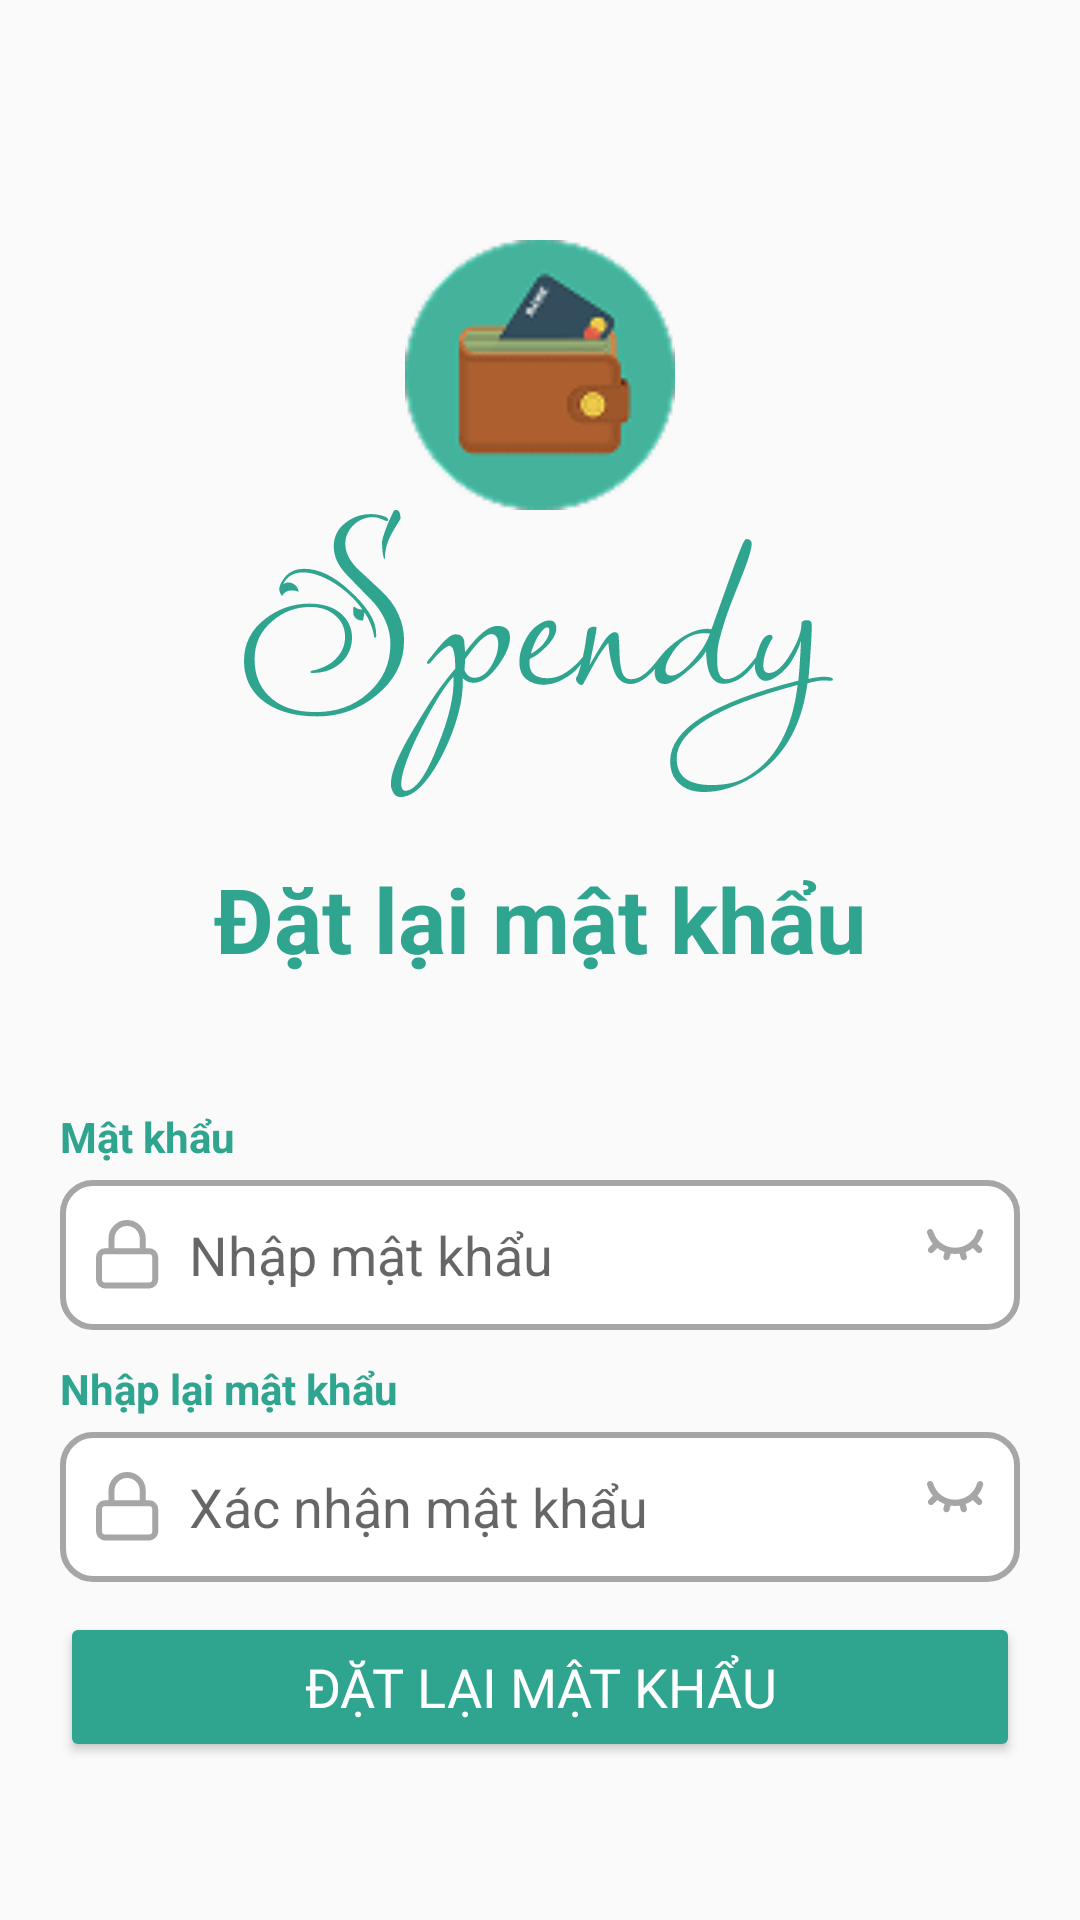

Here is an Android app screen rendered from its layout file. Give the layout XML and the strings, colors and styles it references.
<!-- AndroidManifest.xml: application theme Theme.MySpendyApp -->
<!-- res/layout/fragment_reset_password.xml -->
<ScrollView
    xmlns:android="http://schemas.android.com/apk/res/android"
    xmlns:app="http://schemas.android.com/apk/res-auto"
    xmlns:tools="http://schemas.android.com/tools"
    android:layout_width="match_parent"
    android:layout_height="match_parent"
    tools:context=".MainActivity">

    <LinearLayout
        android:id="@+id/main"
        android:layout_width="match_parent"
        android:layout_height="wrap_content"
        android:orientation="vertical"
        android:padding="20dp">

        
        <ImageView
            android:id="@+id/logo"
            android:layout_width="90dp"
            android:layout_height="90dp"
            android:src="@drawable/logo"
            android:layout_marginTop="60dp"
            android:layout_gravity="center"/>

        
        <ImageView
            android:id="@+id/appName"
            android:layout_width="wrap_content"
            android:layout_height="wrap_content"
            android:src="@drawable/spendy"
            android:layout_marginTop="0dp"
            android:layout_gravity="center"/>
        
        <TextView
            android:layout_width="wrap_content"
            android:layout_height="wrap_content"
            android:layout_marginTop="20dp"
            android:text="Đặt lại mật khẩu"
            android:textColor="#2FA48F"
            android:textStyle="bold"
            android:textSize="30sp"
            android:layout_gravity="center"/>

        
        <TextView

            android:layout_width="wrap_content"
            android:layout_height="wrap_content"
            android:layout_marginTop="43dp"
            android:text="Mật khẩu"
            android:textColor="#2FA48F"
            android:textStyle="bold" />

        
        <EditText
            android:id="@+id/edtPassword"
            android:layout_width="match_parent"
            android:layout_height="50dp"
            android:hint="Nhập mật khẩu"
            android:inputType="textPassword"
            android:background="@drawable/edittext_border"
            android:drawableStart="@drawable/ic_lock"
            android:drawableEnd="@drawable/ic_eye_close"
            android:drawablePadding="10dp"
            android:layout_marginTop="5dp"
            android:layout_gravity="center_vertical"/>
        
        <TextView

            android:layout_width="wrap_content"
            android:layout_height="wrap_content"
            android:layout_marginTop="10dp"
            android:text="Nhập lại mật khẩu"
            android:textColor="#2FA48F"
            android:textStyle="bold" />

        
        <EditText
            android:id="@+id/edtRePassword"
            android:layout_width="match_parent"
            android:layout_height="50dp"
            android:hint="Xác nhận mật khẩu"
            android:inputType="textPassword"
            android:background="@drawable/edittext_border"
            android:drawableStart="@drawable/ic_lock"
            android:drawableEnd="@drawable/ic_eye_close"
            android:drawablePadding="10dp"
            android:layout_marginTop="5dp"
            android:layout_gravity="center_vertical"/>

        
        <Button
            android:id="@+id/btnReset"
            android:layout_width="match_parent"
            android:layout_height="50dp"
            android:text="Đặt lại mật khẩu"
            android:textSize="18sp"
            android:textColor="#FFFFFF"
            android:backgroundTint="#2FA48F"
            android:layout_marginTop="10dp"
            android:fontFamily="@font/baloo2_medium"/>

        
        <ProgressBar
            android:id="@+id/progress_bar"
            android:layout_width="wrap_content"
            android:layout_height="wrap_content"
            android:layout_marginTop="20dp"
            android:visibility="gone"
            android:layout_gravity="center"/>

    </LinearLayout>
</ScrollView>
<!-- resources referenced by this layout -->
<resources>
  <!-- drawable edittext_border (drawable) -->
  <?xml version="1.0" encoding="utf-8"?>
  <shape xmlns:android="http://schemas.android.com/apk/res/android"
      android:shape="rectangle">
  
      
      <stroke
          android:width="2dp"
          android:color="#A6A6A6" /> 
  
      
      <corners android:radius="10dp"/>
  
      
      <solid android:color="#FFFFFF"/>
  
      
      <padding
          android:left="12dp"
          android:top="12dp"
          android:right="12dp"
          android:bottom="12dp" />
  </shape>
  <!-- drawable ic_eye_close: vector/xml drawable (drawable, 2110 chars, omitted) -->
  <!-- drawable ic_lock (drawable) -->
  <vector xmlns:android="http://schemas.android.com/apk/res/android"
      android:width="21dp"
      android:height="23dp"
      android:viewportWidth="21"
      android:viewportHeight="23">
    <path
        android:pathData="M17.667,10.375H3.083C1.933,10.375 1,11.308 1,12.458V19.75C1,20.901 1.933,21.833 3.083,21.833H17.667C18.817,21.833 19.75,20.901 19.75,19.75V12.458C19.75,11.308 18.817,10.375 17.667,10.375Z"
        android:strokeLineJoin="round"
        android:strokeWidth="2"
        android:fillColor="#00000000"
        android:strokeColor="#A6A6A6"
        android:strokeLineCap="round"/>
    <path
        android:pathData="M5.167,10.375V6.208C5.167,4.827 5.715,3.502 6.692,2.525C7.669,1.549 8.994,1 10.375,1C11.756,1 13.081,1.549 14.058,2.525C15.035,3.502 15.583,4.827 15.583,6.208V10.375"
        android:strokeLineJoin="round"
        android:strokeWidth="2"
        android:fillColor="#00000000"
        android:strokeColor="#A6A6A6"
        android:strokeLineCap="round"/>
  </vector>
  <!-- drawable logo: png bitmap (drawable, 5436 bytes) -->
  <!-- drawable spendy: vector/xml drawable (drawable, 9357 chars, omitted) -->
  <style name="Theme.MySpendyApp" parent="Theme.AppCompat.Light.DarkActionBar">
          
          <item name="windowActionBar">false</item>
          <item name="windowNoTitle">true</item>
  
          
          <item name="colorPrimary">@color/purple_500</item>
          <item name="colorPrimaryVariant">@color/purple_700</item>
          <item name="colorOnPrimary">@color/white</item>
          
          <item name="colorSecondary">@color/teal_200</item>
          <item name="colorSecondaryVariant">@color/teal_700</item>
          <item name="colorOnSecondary">@color/black</item>
          
          <item name="android:statusBarColor">?attr/colorPrimaryVariant</item>
          
      </style>
  <color name="purple_500">#FF6200EE</color>
  <color name="purple_700">#FF3700B3</color>
  <color name="white">#FFFFFFFF</color>
  <color name="teal_200">#FF03DAC5</color>
  <color name="teal_700">#FF018786</color>
  <color name="black">#FF000000</color>
</resources>
